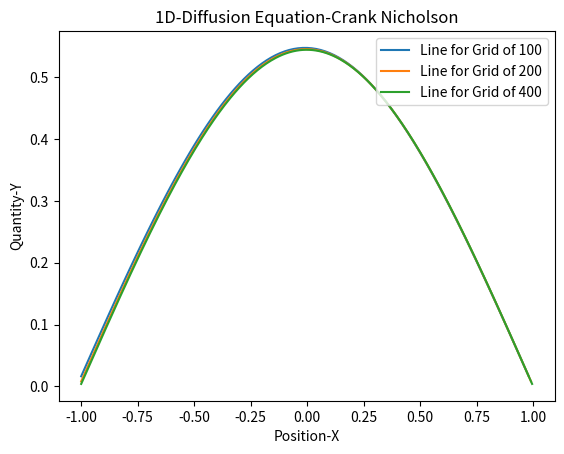

Python code for this plot:
import numpy as np
import matplotlib.pyplot as plt

#Declarations
cellcounts=[100, 200, 400]
maxtime=0.25


#Functions
def cells(cellcount):

    midpoint=cellcount/2

    delx=2/cellcount

    return midpoint, delx


def initplt(count, midpoint_val, delx_val):
    
    if count<midpoint_val-1 or count>midpoint_val:

        val=0

    else:

        val=1/(2*delx_val)

    return val

#Main-body
for cellcount in cellcounts:

    t=0
    x_arr=[]
    y_arr=[]

    midpoint_val, delx_val = cells(cellcount)
    
    #Array-Creation-Declarations

    A=np.zeros([cellcount,cellcount])

    F=np.zeros([cellcount,cellcount])

    #delt = 9% of the delx-condtion
    delt=(delx_val)*0.09

    D=delt/(2*delx_val**2)

    np.fill_diagonal(A,1+2*D)
    np.fill_diagonal(F,1-2*D)


    y=np.zeros(cellcount-1)
    y2=np.zeros(cellcount-1)

    y[:]=-D
    y2[:]=D

    A[np.arange(cellcount-1),np.arange(cellcount-1)+1]=y    
    A[np.arange(1,cellcount),np.arange(cellcount-1)]=y

    F[np.arange(cellcount-1),np.arange(cellcount-1)+1]=y2    
    F[np.arange(1,cellcount),np.arange(cellcount-1)]=y2

        
    while t<=maxtime:

        count=0
        
        if t==0:
            for i in np.arange(-1,1,delx_val):     

                x_arr.append(i)
                y_arr.append(initplt(count, midpoint_val, delx_val))

                count+=1
            
        else:
            B=y_arr
            G=np.dot(F,B)
            C=np.linalg.solve(A,G)
            y_arr=C

        t = t + delt

        if t>maxtime:

            plt.plot(x_arr,y_arr,label="Line for Grid of %i"%(cellcount))
            break

#Plot-section    
plt.xlabel("Position-X")
plt.ylabel("Quantity-Y")
plt.title("1D-Diffusion Equation-Crank Nicholson")
plt.legend(loc="upper right")
plt.show()